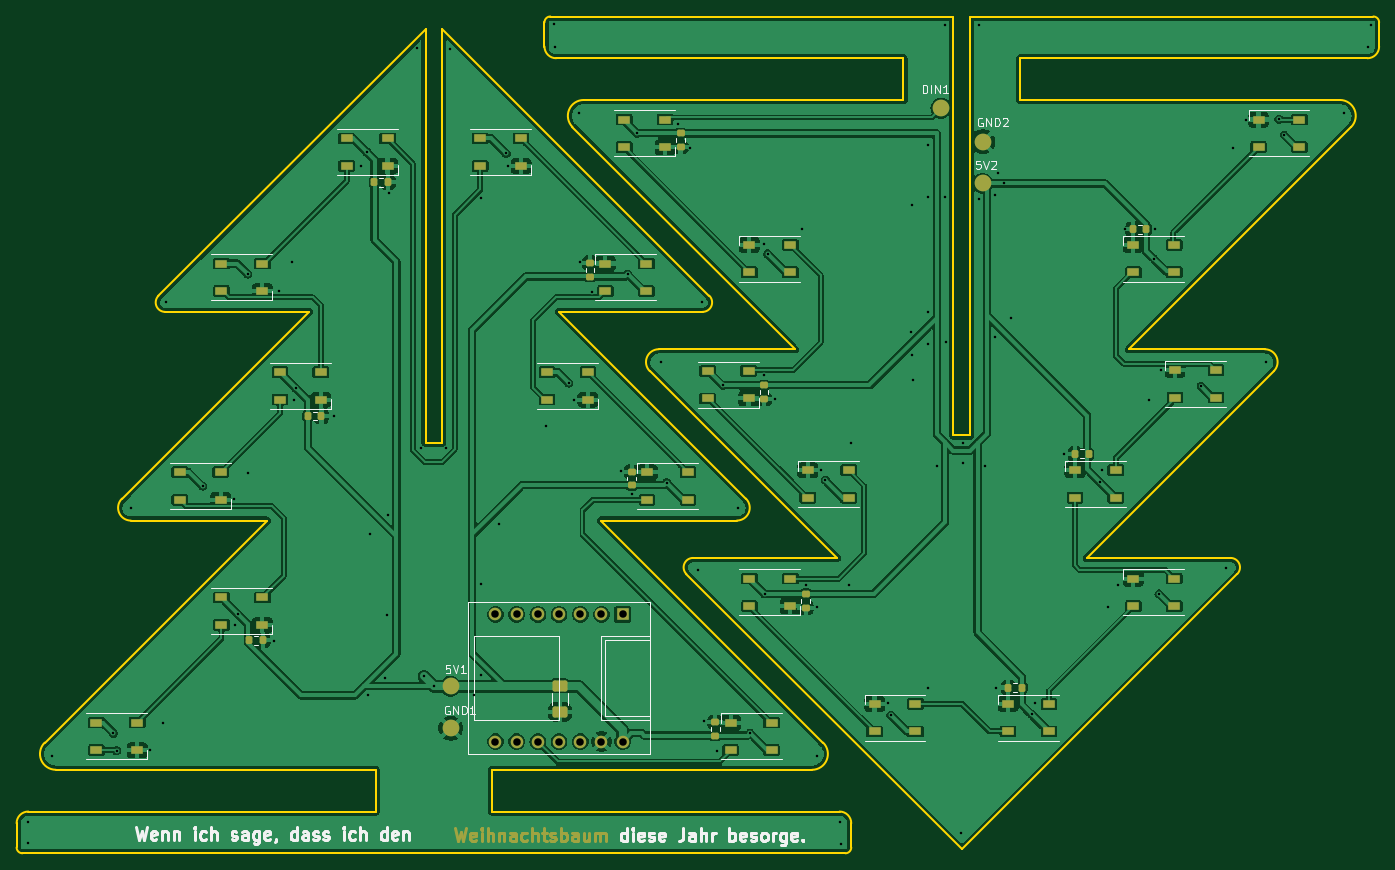
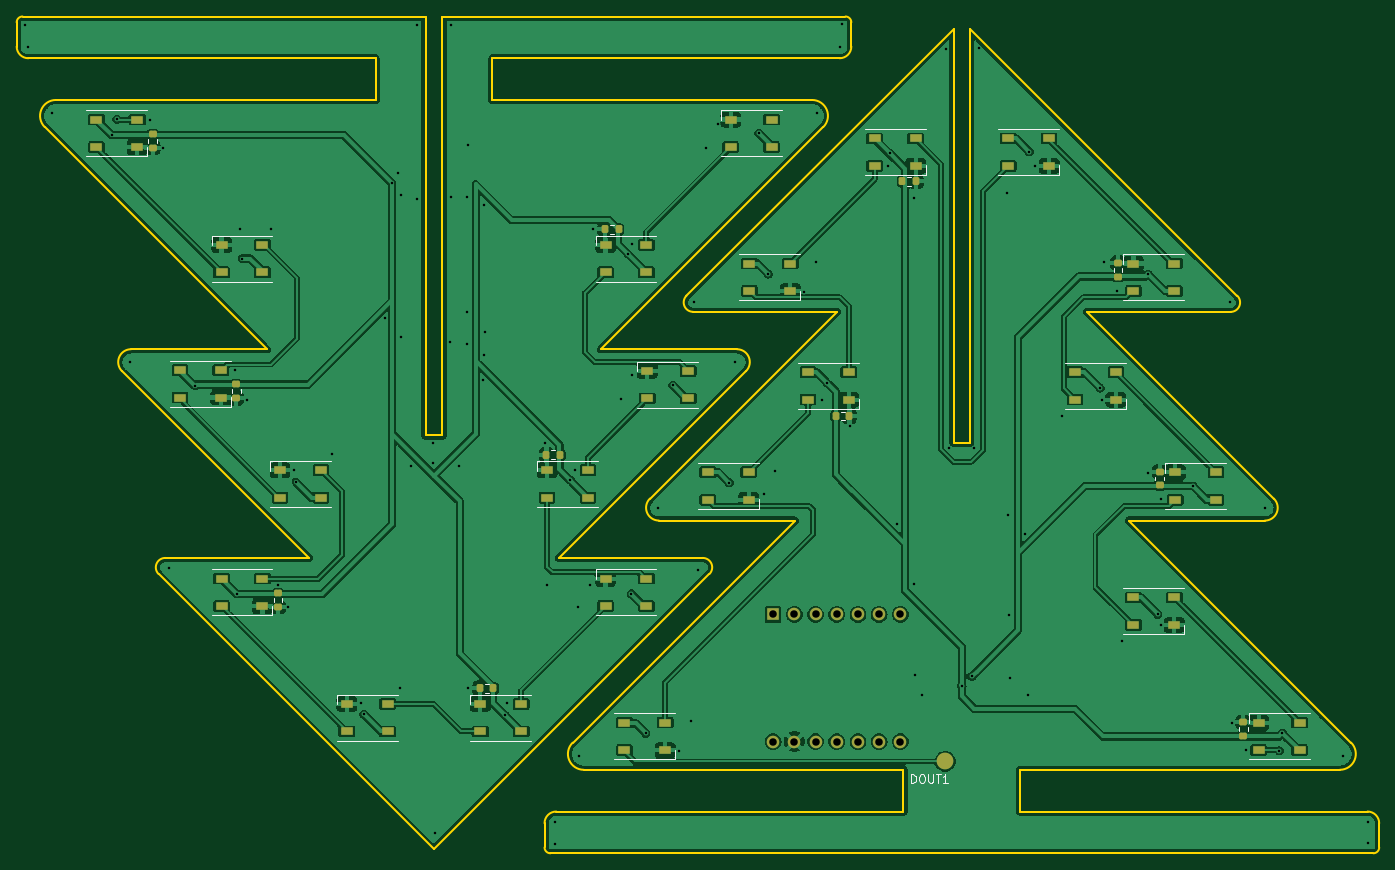
Circuit board: 11 layer files. Board 163.2 x 100.3 mm.
- bottom_copper: christmas-tree-B_Cu.gbr (228361 bytes)
- bottom_mask: christmas-tree-B_Mask.gbr (5870 bytes)
- paste: christmas-tree-B_Paste.gbr (5324 bytes)
- bottom_silk: christmas-tree-B_Silkscreen.gbr (8186 bytes)
- outline: christmas-tree-Edge_Cuts.gbr (4968 bytes)
- top_copper: christmas-tree-F_Cu.gbr (243320 bytes)
- top_mask: christmas-tree-F_Mask.gbr (13610 bytes)
- paste: christmas-tree-F_Paste.gbr (5580 bytes)
- top_silk: christmas-tree-F_Silkscreen.gbr (36012 bytes)
- drill: christmas-tree-NPTH.drl (277 bytes)
- drill: christmas-tree-PTH.drl (2817 bytes)

=== bottom_copper: christmas-tree-B_Cu.gbr (228361 bytes, source omitted) ===
=== bottom_mask: christmas-tree-B_Mask.gbr ===
%TF.GenerationSoftware,KiCad,Pcbnew,8.0.3*%
%TF.CreationDate,2024-12-20T11:05:53+01:00*%
%TF.ProjectId,christmas-tree,63687269-7374-46d6-9173-2d747265652e,rev?*%
%TF.SameCoordinates,Original*%
%TF.FileFunction,Soldermask,Bot*%
%TF.FilePolarity,Negative*%
%FSLAX46Y46*%
G04 Gerber Fmt 4.6, Leading zero omitted, Abs format (unit mm)*
G04 Created by KiCad (PCBNEW 8.0.3) date 2024-12-20 11:05:53*
%MOMM*%
%LPD*%
G01*
G04 APERTURE LIST*
G04 Aperture macros list*
%AMRoundRect*
0 Rectangle with rounded corners*
0 $1 Rounding radius*
0 $2 $3 $4 $5 $6 $7 $8 $9 X,Y pos of 4 corners*
0 Add a 4 corners polygon primitive as box body*
4,1,4,$2,$3,$4,$5,$6,$7,$8,$9,$2,$3,0*
0 Add four circle primitives for the rounded corners*
1,1,$1+$1,$2,$3*
1,1,$1+$1,$4,$5*
1,1,$1+$1,$6,$7*
1,1,$1+$1,$8,$9*
0 Add four rect primitives between the rounded corners*
20,1,$1+$1,$2,$3,$4,$5,0*
20,1,$1+$1,$4,$5,$6,$7,0*
20,1,$1+$1,$6,$7,$8,$9,0*
20,1,$1+$1,$8,$9,$2,$3,0*%
G04 Aperture macros list end*
%ADD10R,1.500000X1.500000*%
%ADD11C,1.500000*%
%ADD12R,1.500000X0.900000*%
%ADD13RoundRect,0.200000X-0.275000X0.200000X-0.275000X-0.200000X0.275000X-0.200000X0.275000X0.200000X0*%
%ADD14RoundRect,0.200000X-0.200000X-0.275000X0.200000X-0.275000X0.200000X0.275000X-0.200000X0.275000X0*%
%ADD15C,2.000000*%
%ADD16RoundRect,0.200000X0.200000X0.275000X-0.200000X0.275000X-0.200000X-0.275000X0.200000X-0.275000X0*%
%ADD17RoundRect,0.200000X0.275000X-0.200000X0.275000X0.200000X-0.275000X0.200000X-0.275000X-0.200000X0*%
G04 APERTURE END LIST*
D10*
%TO.C,U101*%
X123170000Y-131830000D03*
D11*
X120630000Y-131830000D03*
X118090000Y-131830000D03*
X115550000Y-131830000D03*
X113010000Y-131830000D03*
X110470000Y-131830000D03*
X107930000Y-131830000D03*
X107930000Y-147070000D03*
X110470000Y-147070000D03*
X113010000Y-147070000D03*
X115550000Y-147070000D03*
X118090000Y-147070000D03*
X120630000Y-147070000D03*
X123170000Y-147070000D03*
%TD*%
D12*
%TO.C,D135*%
X204250000Y-72550000D03*
X204250000Y-75850000D03*
X199350000Y-75850000D03*
X199350000Y-72550000D03*
%TD*%
%TO.C,D114*%
X70100000Y-118100000D03*
X70100000Y-114800000D03*
X75000000Y-114800000D03*
X75000000Y-118100000D03*
%TD*%
%TO.C,D115*%
X87000000Y-102800000D03*
X87000000Y-106100000D03*
X82100000Y-106100000D03*
X82100000Y-102800000D03*
%TD*%
D13*
%TO.C,C109*%
X76850000Y-114725000D03*
X76850000Y-116375000D03*
%TD*%
D12*
%TO.C,D141*%
X153350000Y-145850000D03*
X153350000Y-142550000D03*
X158250000Y-142550000D03*
X158250000Y-145850000D03*
%TD*%
%TO.C,D119*%
X126000000Y-89800000D03*
X126000000Y-93100000D03*
X121100000Y-93100000D03*
X121100000Y-89800000D03*
%TD*%
%TO.C,D146*%
X123350000Y-75850000D03*
X123350000Y-72550000D03*
X128250000Y-72550000D03*
X128250000Y-75850000D03*
%TD*%
%TO.C,D117*%
X95000000Y-74800000D03*
X95000000Y-78100000D03*
X90100000Y-78100000D03*
X90100000Y-74800000D03*
%TD*%
D13*
%TO.C,C107*%
X81850000Y-89725000D03*
X81850000Y-91375000D03*
%TD*%
D12*
%TO.C,D144*%
X133350000Y-105950000D03*
X133350000Y-102650000D03*
X138250000Y-102650000D03*
X138250000Y-105950000D03*
%TD*%
%TO.C,D140*%
X169350000Y-145850000D03*
X169350000Y-142550000D03*
X174250000Y-142550000D03*
X174250000Y-145850000D03*
%TD*%
%TO.C,D145*%
X138350000Y-90850000D03*
X138350000Y-87550000D03*
X143250000Y-87550000D03*
X143250000Y-90850000D03*
%TD*%
D13*
%TO.C,C111*%
X66850000Y-144725000D03*
X66850000Y-146375000D03*
%TD*%
D12*
%TO.C,D120*%
X119000000Y-102800000D03*
X119000000Y-106100000D03*
X114100000Y-106100000D03*
X114100000Y-102800000D03*
%TD*%
%TO.C,D137*%
X194250000Y-102550000D03*
X194250000Y-105850000D03*
X189350000Y-105850000D03*
X189350000Y-102550000D03*
%TD*%
D14*
%TO.C,C105*%
X106025000Y-79950000D03*
X107675000Y-79950000D03*
%TD*%
D12*
%TO.C,D116*%
X75100000Y-93100000D03*
X75100000Y-89800000D03*
X80000000Y-89800000D03*
X80000000Y-93100000D03*
%TD*%
%TO.C,D118*%
X111000000Y-74800000D03*
X111000000Y-78100000D03*
X106100000Y-78100000D03*
X106100000Y-74800000D03*
%TD*%
%TO.C,D121*%
X131000000Y-114800000D03*
X131000000Y-118100000D03*
X126100000Y-118100000D03*
X126100000Y-114800000D03*
%TD*%
%TO.C,D138*%
X177350000Y-117850000D03*
X177350000Y-114550000D03*
X182250000Y-114550000D03*
X182250000Y-117850000D03*
%TD*%
%TO.C,D112*%
X60100000Y-148100000D03*
X60100000Y-144800000D03*
X65000000Y-144800000D03*
X65000000Y-148100000D03*
%TD*%
D15*
%TO.C,DOUT1*%
X102550000Y-149450000D03*
%TD*%
D12*
%TO.C,D143*%
X145350000Y-117850000D03*
X145350000Y-114550000D03*
X150250000Y-114550000D03*
X150250000Y-117850000D03*
%TD*%
D16*
%TO.C,C115*%
X150325000Y-112700000D03*
X148675000Y-112700000D03*
%TD*%
D12*
%TO.C,D142*%
X138350000Y-130850000D03*
X138350000Y-127550000D03*
X143250000Y-127550000D03*
X143250000Y-130850000D03*
%TD*%
%TO.C,D122*%
X141000000Y-144800000D03*
X141000000Y-148100000D03*
X136100000Y-148100000D03*
X136100000Y-144800000D03*
%TD*%
D14*
%TO.C,C103*%
X114025000Y-108050000D03*
X115675000Y-108050000D03*
%TD*%
D17*
%TO.C,C121*%
X187500000Y-105925000D03*
X187500000Y-104275000D03*
%TD*%
D12*
%TO.C,D136*%
X184350000Y-90850000D03*
X184350000Y-87550000D03*
X189250000Y-87550000D03*
X189250000Y-90850000D03*
%TD*%
D16*
%TO.C,C117*%
X158325000Y-140700000D03*
X156675000Y-140700000D03*
%TD*%
%TO.C,C113*%
X143325000Y-85700000D03*
X141675000Y-85700000D03*
%TD*%
D12*
%TO.C,D139*%
X189250000Y-127550000D03*
X189250000Y-130850000D03*
X184350000Y-130850000D03*
X184350000Y-127550000D03*
%TD*%
D17*
%TO.C,C123*%
X197500000Y-75925000D03*
X197500000Y-74275000D03*
%TD*%
D12*
%TO.C,D113*%
X80000000Y-129800000D03*
X80000000Y-133100000D03*
X75100000Y-133100000D03*
X75100000Y-129800000D03*
%TD*%
D17*
%TO.C,C119*%
X182500000Y-130925000D03*
X182500000Y-129275000D03*
%TD*%
M02*

=== paste: christmas-tree-B_Paste.gbr ===
%TF.GenerationSoftware,KiCad,Pcbnew,8.0.3*%
%TF.CreationDate,2024-12-20T11:05:53+01:00*%
%TF.ProjectId,christmas-tree,63687269-7374-46d6-9173-2d747265652e,rev?*%
%TF.SameCoordinates,Original*%
%TF.FileFunction,Paste,Bot*%
%TF.FilePolarity,Positive*%
%FSLAX46Y46*%
G04 Gerber Fmt 4.6, Leading zero omitted, Abs format (unit mm)*
G04 Created by KiCad (PCBNEW 8.0.3) date 2024-12-20 11:05:53*
%MOMM*%
%LPD*%
G01*
G04 APERTURE LIST*
G04 Aperture macros list*
%AMRoundRect*
0 Rectangle with rounded corners*
0 $1 Rounding radius*
0 $2 $3 $4 $5 $6 $7 $8 $9 X,Y pos of 4 corners*
0 Add a 4 corners polygon primitive as box body*
4,1,4,$2,$3,$4,$5,$6,$7,$8,$9,$2,$3,0*
0 Add four circle primitives for the rounded corners*
1,1,$1+$1,$2,$3*
1,1,$1+$1,$4,$5*
1,1,$1+$1,$6,$7*
1,1,$1+$1,$8,$9*
0 Add four rect primitives between the rounded corners*
20,1,$1+$1,$2,$3,$4,$5,0*
20,1,$1+$1,$4,$5,$6,$7,0*
20,1,$1+$1,$6,$7,$8,$9,0*
20,1,$1+$1,$8,$9,$2,$3,0*%
G04 Aperture macros list end*
%ADD10R,1.500000X0.900000*%
%ADD11RoundRect,0.200000X-0.275000X0.200000X-0.275000X-0.200000X0.275000X-0.200000X0.275000X0.200000X0*%
%ADD12RoundRect,0.200000X-0.200000X-0.275000X0.200000X-0.275000X0.200000X0.275000X-0.200000X0.275000X0*%
%ADD13RoundRect,0.200000X0.200000X0.275000X-0.200000X0.275000X-0.200000X-0.275000X0.200000X-0.275000X0*%
%ADD14RoundRect,0.200000X0.275000X-0.200000X0.275000X0.200000X-0.275000X0.200000X-0.275000X-0.200000X0*%
G04 APERTURE END LIST*
D10*
%TO.C,D135*%
X204250000Y-72550000D03*
X204250000Y-75850000D03*
X199350000Y-75850000D03*
X199350000Y-72550000D03*
%TD*%
%TO.C,D114*%
X70100000Y-118100000D03*
X70100000Y-114800000D03*
X75000000Y-114800000D03*
X75000000Y-118100000D03*
%TD*%
%TO.C,D115*%
X87000000Y-102800000D03*
X87000000Y-106100000D03*
X82100000Y-106100000D03*
X82100000Y-102800000D03*
%TD*%
D11*
%TO.C,C109*%
X76850000Y-114725000D03*
X76850000Y-116375000D03*
%TD*%
D10*
%TO.C,D141*%
X153350000Y-145850000D03*
X153350000Y-142550000D03*
X158250000Y-142550000D03*
X158250000Y-145850000D03*
%TD*%
%TO.C,D119*%
X126000000Y-89800000D03*
X126000000Y-93100000D03*
X121100000Y-93100000D03*
X121100000Y-89800000D03*
%TD*%
%TO.C,D146*%
X123350000Y-75850000D03*
X123350000Y-72550000D03*
X128250000Y-72550000D03*
X128250000Y-75850000D03*
%TD*%
%TO.C,D117*%
X95000000Y-74800000D03*
X95000000Y-78100000D03*
X90100000Y-78100000D03*
X90100000Y-74800000D03*
%TD*%
D11*
%TO.C,C107*%
X81850000Y-89725000D03*
X81850000Y-91375000D03*
%TD*%
D10*
%TO.C,D144*%
X133350000Y-105950000D03*
X133350000Y-102650000D03*
X138250000Y-102650000D03*
X138250000Y-105950000D03*
%TD*%
%TO.C,D140*%
X169350000Y-145850000D03*
X169350000Y-142550000D03*
X174250000Y-142550000D03*
X174250000Y-145850000D03*
%TD*%
%TO.C,D145*%
X138350000Y-90850000D03*
X138350000Y-87550000D03*
X143250000Y-87550000D03*
X143250000Y-90850000D03*
%TD*%
D11*
%TO.C,C111*%
X66850000Y-144725000D03*
X66850000Y-146375000D03*
%TD*%
D10*
%TO.C,D120*%
X119000000Y-102800000D03*
X119000000Y-106100000D03*
X114100000Y-106100000D03*
X114100000Y-102800000D03*
%TD*%
%TO.C,D137*%
X194250000Y-102550000D03*
X194250000Y-105850000D03*
X189350000Y-105850000D03*
X189350000Y-102550000D03*
%TD*%
D12*
%TO.C,C105*%
X106025000Y-79950000D03*
X107675000Y-79950000D03*
%TD*%
D10*
%TO.C,D116*%
X75100000Y-93100000D03*
X75100000Y-89800000D03*
X80000000Y-89800000D03*
X80000000Y-93100000D03*
%TD*%
%TO.C,D118*%
X111000000Y-74800000D03*
X111000000Y-78100000D03*
X106100000Y-78100000D03*
X106100000Y-74800000D03*
%TD*%
%TO.C,D121*%
X131000000Y-114800000D03*
X131000000Y-118100000D03*
X126100000Y-118100000D03*
X126100000Y-114800000D03*
%TD*%
%TO.C,D138*%
X177350000Y-117850000D03*
X177350000Y-114550000D03*
X182250000Y-114550000D03*
X182250000Y-117850000D03*
%TD*%
%TO.C,D112*%
X60100000Y-148100000D03*
X60100000Y-144800000D03*
X65000000Y-144800000D03*
X65000000Y-148100000D03*
%TD*%
%TO.C,D143*%
X145350000Y-117850000D03*
X145350000Y-114550000D03*
X150250000Y-114550000D03*
X150250000Y-117850000D03*
%TD*%
D13*
%TO.C,C115*%
X150325000Y-112700000D03*
X148675000Y-112700000D03*
%TD*%
D10*
%TO.C,D142*%
X138350000Y-130850000D03*
X138350000Y-127550000D03*
X143250000Y-127550000D03*
X143250000Y-130850000D03*
%TD*%
%TO.C,D122*%
X141000000Y-144800000D03*
X141000000Y-148100000D03*
X136100000Y-148100000D03*
X136100000Y-144800000D03*
%TD*%
D12*
%TO.C,C103*%
X114025000Y-108050000D03*
X115675000Y-108050000D03*
%TD*%
D14*
%TO.C,C121*%
X187500000Y-105925000D03*
X187500000Y-104275000D03*
%TD*%
D10*
%TO.C,D136*%
X184350000Y-90850000D03*
X184350000Y-87550000D03*
X189250000Y-87550000D03*
X189250000Y-90850000D03*
%TD*%
D13*
%TO.C,C117*%
X158325000Y-140700000D03*
X156675000Y-140700000D03*
%TD*%
%TO.C,C113*%
X143325000Y-85700000D03*
X141675000Y-85700000D03*
%TD*%
D10*
%TO.C,D139*%
X189250000Y-127550000D03*
X189250000Y-130850000D03*
X184350000Y-130850000D03*
X184350000Y-127550000D03*
%TD*%
D14*
%TO.C,C123*%
X197500000Y-75925000D03*
X197500000Y-74275000D03*
%TD*%
D10*
%TO.C,D113*%
X80000000Y-129800000D03*
X80000000Y-133100000D03*
X75100000Y-133100000D03*
X75100000Y-129800000D03*
%TD*%
D14*
%TO.C,C119*%
X182500000Y-130925000D03*
X182500000Y-129275000D03*
%TD*%
M02*

=== bottom_silk: christmas-tree-B_Silkscreen.gbr (8186 bytes, source omitted) ===
=== outline: christmas-tree-Edge_Cuts.gbr ===
%TF.GenerationSoftware,KiCad,Pcbnew,8.0.3*%
%TF.CreationDate,2024-12-20T11:05:53+01:00*%
%TF.ProjectId,christmas-tree,63687269-7374-46d6-9173-2d747265652e,rev?*%
%TF.SameCoordinates,Original*%
%TF.FileFunction,Profile,NP*%
%FSLAX46Y46*%
G04 Gerber Fmt 4.6, Leading zero omitted, Abs format (unit mm)*
G04 Created by KiCad (PCBNEW 8.0.3) date 2024-12-20 11:05:53*
%MOMM*%
%LPD*%
G01*
G04 APERTURE LIST*
%TA.AperFunction,Profile*%
%ADD10C,0.200000*%
%TD*%
G04 APERTURE END LIST*
D10*
X147198539Y-147211533D02*
X120579290Y-120592284D01*
X183824254Y-100062752D02*
X210443503Y-73443503D01*
X99550000Y-111250000D02*
X101550000Y-111250000D01*
X53911605Y-147206497D02*
X80525746Y-120592356D01*
X113800000Y-63800000D02*
X113800000Y-60900000D01*
X68350000Y-95590507D02*
G75*
G02*
X67550625Y-93660697I100J1130507D01*
G01*
X115200000Y-65200000D02*
G75*
G02*
X113800000Y-63800000I0J1400000D01*
G01*
X170800000Y-70200000D02*
X209100000Y-70200000D01*
X126413002Y-102686998D02*
X148800000Y-125073996D01*
X147198539Y-147211533D02*
G75*
G02*
X145855036Y-150455000I-1343539J-1343467D01*
G01*
X51255036Y-160455036D02*
G75*
G02*
X50554964Y-159755036I-36J700036D01*
G01*
X213100000Y-60200000D02*
G75*
G02*
X213800000Y-60900000I0J-700000D01*
G01*
X143775746Y-100062752D02*
X127500000Y-100062752D01*
X162800000Y-60200000D02*
X162800000Y-110400000D01*
X93555036Y-155455036D02*
X93555036Y-150455036D01*
X196000000Y-125069565D02*
G75*
G02*
X196799338Y-126999338I0J-1130435D01*
G01*
X55255144Y-150450000D02*
X93555036Y-150450000D01*
X150555036Y-159355036D02*
X150555036Y-156855036D01*
X126413002Y-102686998D02*
G75*
G02*
X127500000Y-100062753I1086998J1086998D01*
G01*
X163801324Y-160000000D02*
X130800662Y-126999338D01*
X149155036Y-155455036D02*
G75*
G02*
X150554964Y-156855036I-136J-1400064D01*
G01*
X51555036Y-160455036D02*
X99655036Y-160455036D01*
X162800000Y-110400000D02*
X164800000Y-110400000D01*
X114800000Y-60200000D02*
X162800000Y-60200000D01*
X170800000Y-65200000D02*
X170800000Y-70200000D01*
X149155036Y-155455036D02*
X107555036Y-155455036D01*
X50555036Y-156855036D02*
G75*
G02*
X51955036Y-155455036I1400064J-64D01*
G01*
X150555036Y-159755036D02*
G75*
G02*
X149855036Y-160455036I-700036J36D01*
G01*
X115200000Y-65200000D02*
X156800000Y-65200000D01*
X137942034Y-117968038D02*
G75*
G02*
X136855036Y-120592247I-1087034J-1086962D01*
G01*
X163801324Y-160000000D02*
X196801986Y-126999338D01*
X150555036Y-159755036D02*
X150555036Y-159355036D01*
X50555036Y-159355036D02*
X50555036Y-156855036D01*
X164800000Y-60200000D02*
X213100000Y-60200000D01*
X209100000Y-70200000D02*
G75*
G02*
X210443503Y-73443503I0J-1900000D01*
G01*
X133554374Y-93655698D02*
G75*
G02*
X132755036Y-95585435I-799374J-799302D01*
G01*
X101550000Y-61650000D02*
X133555698Y-93655698D01*
X156800000Y-65200000D02*
X156800000Y-70200000D01*
X213800000Y-61300000D02*
X213800000Y-63800000D01*
X115555036Y-95581040D02*
X137942034Y-117968038D01*
X99555036Y-61655036D02*
X67549338Y-93660734D01*
X101550000Y-110450000D02*
X101550000Y-111250000D01*
X101550000Y-110450000D02*
X101550000Y-61650000D01*
X64250000Y-120597320D02*
G75*
G02*
X63162965Y-117973037I100J1537320D01*
G01*
X130800662Y-126999338D02*
G75*
G02*
X131600000Y-125069565I799338J799338D01*
G01*
X80525746Y-120597320D02*
X64250000Y-120597320D01*
X107555036Y-150455036D02*
X145855036Y-150455036D01*
X213800000Y-63800000D02*
G75*
G02*
X212400000Y-65200000I-1400100J100D01*
G01*
X85550000Y-95586076D02*
X63163002Y-117973074D01*
X183824254Y-100062752D02*
X200100000Y-100062752D01*
X117156497Y-73443503D02*
G75*
G02*
X118500000Y-70200000I1343503J1343503D01*
G01*
X149850000Y-160455036D02*
X99650000Y-160455036D01*
X156800000Y-70200000D02*
X118500000Y-70200000D01*
X131600000Y-125069565D02*
X148800000Y-125069565D01*
X213800000Y-60900000D02*
X213800000Y-61300000D01*
X55255144Y-150450000D02*
G75*
G02*
X53911601Y-147206493I-44J1900000D01*
G01*
X51255036Y-160455036D02*
X51555036Y-160455036D01*
X164800000Y-60200000D02*
X164800000Y-110400000D01*
X99550000Y-110450000D02*
X99550000Y-111250000D01*
X51955036Y-155455036D02*
X93555036Y-155455036D01*
X120579290Y-120592284D02*
X136855036Y-120592284D01*
X201186998Y-102686998D02*
X178800000Y-125073996D01*
X107555036Y-155455036D02*
X107555036Y-150455036D01*
X113800000Y-60900000D02*
G75*
G02*
X114500000Y-60200000I700000J0D01*
G01*
X50555036Y-159755036D02*
X50555036Y-159355036D01*
X200100000Y-100062752D02*
G75*
G02*
X201186998Y-102686998I0J-1537248D01*
G01*
X99550000Y-110450000D02*
X99550000Y-61661396D01*
X85550000Y-95586076D02*
X68350000Y-95586076D01*
X114500000Y-60200000D02*
X114800000Y-60200000D01*
X212400000Y-65200000D02*
X170800000Y-65200000D01*
X115555036Y-95581040D02*
X132755036Y-95581040D01*
X178800000Y-125073996D02*
X196000000Y-125073996D01*
X117156497Y-73443503D02*
X143775746Y-100062752D01*
M02*

=== top_copper: christmas-tree-F_Cu.gbr (243320 bytes, source omitted) ===
=== top_mask: christmas-tree-F_Mask.gbr (13610 bytes, source omitted) ===
=== paste: christmas-tree-F_Paste.gbr ===
%TF.GenerationSoftware,KiCad,Pcbnew,8.0.3*%
%TF.CreationDate,2024-12-20T11:05:53+01:00*%
%TF.ProjectId,christmas-tree,63687269-7374-46d6-9173-2d747265652e,rev?*%
%TF.SameCoordinates,Original*%
%TF.FileFunction,Paste,Top*%
%TF.FilePolarity,Positive*%
%FSLAX46Y46*%
G04 Gerber Fmt 4.6, Leading zero omitted, Abs format (unit mm)*
G04 Created by KiCad (PCBNEW 8.0.3) date 2024-12-20 11:05:53*
%MOMM*%
%LPD*%
G01*
G04 APERTURE LIST*
G04 Aperture macros list*
%AMRoundRect*
0 Rectangle with rounded corners*
0 $1 Rounding radius*
0 $2 $3 $4 $5 $6 $7 $8 $9 X,Y pos of 4 corners*
0 Add a 4 corners polygon primitive as box body*
4,1,4,$2,$3,$4,$5,$6,$7,$8,$9,$2,$3,0*
0 Add four circle primitives for the rounded corners*
1,1,$1+$1,$2,$3*
1,1,$1+$1,$4,$5*
1,1,$1+$1,$6,$7*
1,1,$1+$1,$8,$9*
0 Add four rect primitives between the rounded corners*
20,1,$1+$1,$2,$3,$4,$5,0*
20,1,$1+$1,$4,$5,$6,$7,0*
20,1,$1+$1,$6,$7,$8,$9,0*
20,1,$1+$1,$8,$9,$2,$3,0*%
G04 Aperture macros list end*
%ADD10RoundRect,0.200000X-0.275000X0.200000X-0.275000X-0.200000X0.275000X-0.200000X0.275000X0.200000X0*%
%ADD11R,1.500000X0.900000*%
%ADD12RoundRect,0.200000X0.200000X0.275000X-0.200000X0.275000X-0.200000X-0.275000X0.200000X-0.275000X0*%
%ADD13RoundRect,0.250000X-0.650000X0.412500X-0.650000X-0.412500X0.650000X-0.412500X0.650000X0.412500X0*%
%ADD14RoundRect,0.200000X0.275000X-0.200000X0.275000X0.200000X-0.275000X0.200000X-0.275000X-0.200000X0*%
%ADD15RoundRect,0.200000X-0.200000X-0.275000X0.200000X-0.275000X0.200000X0.275000X-0.200000X0.275000X0*%
G04 APERTURE END LIST*
D10*
%TO.C,C104*%
X119250000Y-89725000D03*
X119250000Y-91375000D03*
%TD*%
D11*
%TO.C,D134*%
X204250000Y-75850000D03*
X204250000Y-72550000D03*
X199350000Y-72550000D03*
X199350000Y-75850000D03*
%TD*%
D12*
%TO.C,C108*%
X87075000Y-108050000D03*
X85425000Y-108050000D03*
%TD*%
D13*
%TO.C,C124*%
X115650000Y-140387500D03*
X115650000Y-143512500D03*
%TD*%
D11*
%TO.C,D102*%
X131000000Y-118100000D03*
X131000000Y-114800000D03*
X126100000Y-114800000D03*
X126100000Y-118100000D03*
%TD*%
%TO.C,D132*%
X194250000Y-105850000D03*
X194250000Y-102550000D03*
X189350000Y-102550000D03*
X189350000Y-105850000D03*
%TD*%
%TO.C,D126*%
X150250000Y-117850000D03*
X150250000Y-114550000D03*
X145350000Y-114550000D03*
X145350000Y-117850000D03*
%TD*%
%TO.C,D103*%
X114100000Y-102800000D03*
X114100000Y-106100000D03*
X119000000Y-106100000D03*
X119000000Y-102800000D03*
%TD*%
%TO.C,D131*%
X182250000Y-117850000D03*
X182250000Y-114550000D03*
X177350000Y-114550000D03*
X177350000Y-117850000D03*
%TD*%
%TO.C,D111*%
X60100000Y-144800000D03*
X60100000Y-148100000D03*
X65000000Y-148100000D03*
X65000000Y-144800000D03*
%TD*%
%TO.C,D109*%
X70100000Y-114800000D03*
X70100000Y-118100000D03*
X75000000Y-118100000D03*
X75000000Y-114800000D03*
%TD*%
%TO.C,D104*%
X126000000Y-93100000D03*
X126000000Y-89800000D03*
X121100000Y-89800000D03*
X121100000Y-93100000D03*
%TD*%
D12*
%TO.C,C106*%
X95075000Y-80050000D03*
X93425000Y-80050000D03*
%TD*%
D11*
%TO.C,D129*%
X174250000Y-145850000D03*
X174250000Y-142550000D03*
X169350000Y-142550000D03*
X169350000Y-145850000D03*
%TD*%
%TO.C,D125*%
X133350000Y-102650000D03*
X133350000Y-105950000D03*
X138250000Y-105950000D03*
X138250000Y-102650000D03*
%TD*%
%TO.C,D130*%
X189250000Y-130850000D03*
X189250000Y-127550000D03*
X184350000Y-127550000D03*
X184350000Y-130850000D03*
%TD*%
%TO.C,D107*%
X75100000Y-89800000D03*
X75100000Y-93100000D03*
X80000000Y-93100000D03*
X80000000Y-89800000D03*
%TD*%
D14*
%TO.C,C116*%
X145100000Y-131025000D03*
X145100000Y-129375000D03*
%TD*%
%TO.C,C112*%
X130100000Y-75825000D03*
X130100000Y-74175000D03*
%TD*%
D11*
%TO.C,D127*%
X138350000Y-127550000D03*
X138350000Y-130850000D03*
X143250000Y-130850000D03*
X143250000Y-127550000D03*
%TD*%
D10*
%TO.C,C101*%
X134250000Y-144725000D03*
X134250000Y-146375000D03*
%TD*%
D11*
%TO.C,D133*%
X189250000Y-90850000D03*
X189250000Y-87550000D03*
X184350000Y-87550000D03*
X184350000Y-90850000D03*
%TD*%
%TO.C,D108*%
X82100000Y-102800000D03*
X82100000Y-106100000D03*
X87000000Y-106100000D03*
X87000000Y-102800000D03*
%TD*%
%TO.C,D124*%
X143250000Y-90850000D03*
X143250000Y-87550000D03*
X138350000Y-87550000D03*
X138350000Y-90850000D03*
%TD*%
D15*
%TO.C,C120*%
X177375000Y-112600000D03*
X179025000Y-112600000D03*
%TD*%
%TO.C,C122*%
X184275000Y-85700000D03*
X185925000Y-85700000D03*
%TD*%
D11*
%TO.C,D110*%
X75100000Y-129800000D03*
X75100000Y-133100000D03*
X80000000Y-133100000D03*
X80000000Y-129800000D03*
%TD*%
%TO.C,D101*%
X141000000Y-148100000D03*
X141000000Y-144800000D03*
X136100000Y-144800000D03*
X136100000Y-148100000D03*
%TD*%
%TO.C,D128*%
X158250000Y-145850000D03*
X158250000Y-142550000D03*
X153350000Y-142550000D03*
X153350000Y-145850000D03*
%TD*%
%TO.C,D105*%
X106100000Y-74800000D03*
X106100000Y-78100000D03*
X111000000Y-78100000D03*
X111000000Y-74800000D03*
%TD*%
D14*
%TO.C,C114*%
X140100000Y-106025000D03*
X140100000Y-104375000D03*
%TD*%
D12*
%TO.C,C110*%
X80075000Y-134950000D03*
X78425000Y-134950000D03*
%TD*%
D15*
%TO.C,C118*%
X169375000Y-140600000D03*
X171025000Y-140600000D03*
%TD*%
D11*
%TO.C,D106*%
X90100000Y-74800000D03*
X90100000Y-78100000D03*
X95000000Y-78100000D03*
X95000000Y-74800000D03*
%TD*%
D10*
%TO.C,C102*%
X124250000Y-114725000D03*
X124250000Y-116375000D03*
%TD*%
D11*
%TO.C,D123*%
X123350000Y-72550000D03*
X123350000Y-75850000D03*
X128250000Y-75850000D03*
X128250000Y-72550000D03*
%TD*%
M02*

=== top_silk: christmas-tree-F_Silkscreen.gbr (36012 bytes, source omitted) ===
=== drill: christmas-tree-NPTH.drl ===
M48
; DRILL file {KiCad 8.0.3} date 2024-12-20T11:05:45+0100
; FORMAT={-:-/ absolute / inch / decimal}
; #@! TF.CreationDate,2024-12-20T11:05:45+01:00
; #@! TF.GenerationSoftware,Kicad,Pcbnew,8.0.3
; #@! TF.FileFunction,NonPlated,1,2,NPTH
FMAT,2
INCH
%
G90
G05
M30

=== drill: christmas-tree-PTH.drl ===
M48
; DRILL file {KiCad 8.0.3} date 2024-12-20T11:05:45+0100
; FORMAT={-:-/ absolute / inch / decimal}
; #@! TF.CreationDate,2024-12-20T11:05:45+01:00
; #@! TF.GenerationSoftware,Kicad,Pcbnew,8.0.3
; #@! TF.FileFunction,Plated,1,2,PTH
FMAT,2
INCH
; #@! TA.AperFunction,Plated,PTH,ViaDrill
T1C0.0118
; #@! TA.AperFunction,Plated,PTH,ComponentDrill
T2C0.0354
%
G90
G05
T1
X2.0453Y-6.1713
X2.0453Y-6.2697
X2.1594Y-5.8563
X2.4469Y-5.75
X2.4626Y-5.8327
X2.5295Y-4.687
X2.6201Y-5.8287
X2.6831Y-5.7028
X2.6949Y-3.7185
X2.8681Y-4.5846
X3.0177Y-4.6476
X3.0217Y-5.2421
X3.0354Y-5.189
X3.0807Y-3.5846
X3.0807Y-4.5217
X3.2028Y-5.3169
X3.2264Y-3.6634
X3.2894Y-3.5295
X3.2972Y-4.1791
X3.3071Y-4.122
X3.4862Y-4.2539
X3.6161Y-3.0768
X3.6417Y-3.0079
X3.6476Y-5.5689
X3.6594Y-4.813
X3.7303Y-5.4902
X3.7382Y-5.1909
X3.7421Y-4.7224
X3.7461Y-3.2028
X3.8799Y-2.5177
X3.8996Y-4.4075
X3.9114Y-5.4823
X3.9587Y-5.5295
X4.0177Y-4.4075
X4.0335Y-2.5217
X4.1476Y-5.5728
X4.1791Y-5.4783
X4.1831Y-3.2264
X4.1831Y-5.0453
X4.2657Y-4.7618
X4.2992Y-3.0157
X4.3091Y-3.0768
X4.4862Y-4.3012
X4.5236Y-2.4055
X4.5315Y-2.5157
X4.5945Y-4.0984
X4.6201Y-4.1791
X4.6417Y-2.8268
X4.6476Y-3.5295
X4.7028Y-3.6673
X4.8406Y-4.5138
X4.872Y-3.5846
X4.8917Y-4.6201
X4.9163Y-2.9203
X5.0276Y-4.0
X5.0571Y-4.5689
X5.1102Y-2.878
X5.1654Y-2.9882
X5.2047Y-4.9803
X5.2224Y-3.7185
X5.2343Y-5.6949
X5.2933Y-5.8366
X5.3219Y-4.1093
X5.3917Y-4.687
X5.4508Y-5.75
X5.5157Y-3.4449
X5.5157Y-4.063
X5.5187Y-5.0935
X5.5335Y-3.4902
X5.5669Y-4.1732
X5.6969Y-3.3701
X5.7126Y-5.0512
X5.7657Y-5.8602
X5.7677Y-5.1575
X5.7835Y-4.5079
X5.8051Y-4.5571
X5.876Y-6.1713
X5.8799Y-6.2736
X5.9173Y-5.0512
X5.9252Y-4.3819
X6.1024Y-5.6102
X6.1142Y-5.6654
X6.2087Y-3.8583
X6.2126Y-3.2598
X6.2126Y-3.9685
X6.2165Y-4.0866
X6.2874Y-2.9764
X6.2874Y-5.5354
X6.2913Y-3.2205
X6.2913Y-3.7638
X6.2913Y-3.9134
X6.3307Y-4.4882
X6.3701Y-2.4094
X6.3701Y-3.2205
X6.374Y-3.9055
X6.4449Y-6.2205
X6.4528Y-4.3819
X6.4528Y-4.4764
X6.5276Y-2.4094
X6.5276Y-3.2323
X6.5591Y-4.4882
X6.6063Y-3.2126
X6.6063Y-3.8819
X6.6102Y-5.5354
X6.6181Y-3.1102
X6.6457Y-3.1574
X6.6811Y-3.7913
X6.7795Y-5.6614
X6.7953Y-5.6102
X6.9291Y-4.4331
X7.1004Y-4.565
X7.1102Y-4.5079
X7.1378Y-5.1575
X7.185Y-5.0512
X7.2165Y-3.374
X7.3307Y-4.1772
X7.3543Y-3.5118
X7.3622Y-3.374
X7.3789Y-5.0935
X7.3898Y-4.0394
X7.5758Y-4.1132
X7.6969Y-4.9724
X7.7283Y-2.9921
X7.7874Y-2.8583
X7.8819Y-4.0
X7.9449Y-2.8543
X7.9695Y-2.9281
X8.252Y-2.8268
X8.3661Y-2.5157
X8.378Y-2.4094
T2
X4.2492Y-5.1902
X4.2492Y-5.7902
X4.3492Y-5.1902
X4.3492Y-5.7902
X4.4492Y-5.1902
X4.4492Y-5.7902
X4.5492Y-5.1902
X4.5492Y-5.7902
X4.6492Y-5.1902
X4.6492Y-5.7902
X4.7492Y-5.1902
X4.7492Y-5.7902
X4.8492Y-5.1902
X4.8492Y-5.7902
M30

